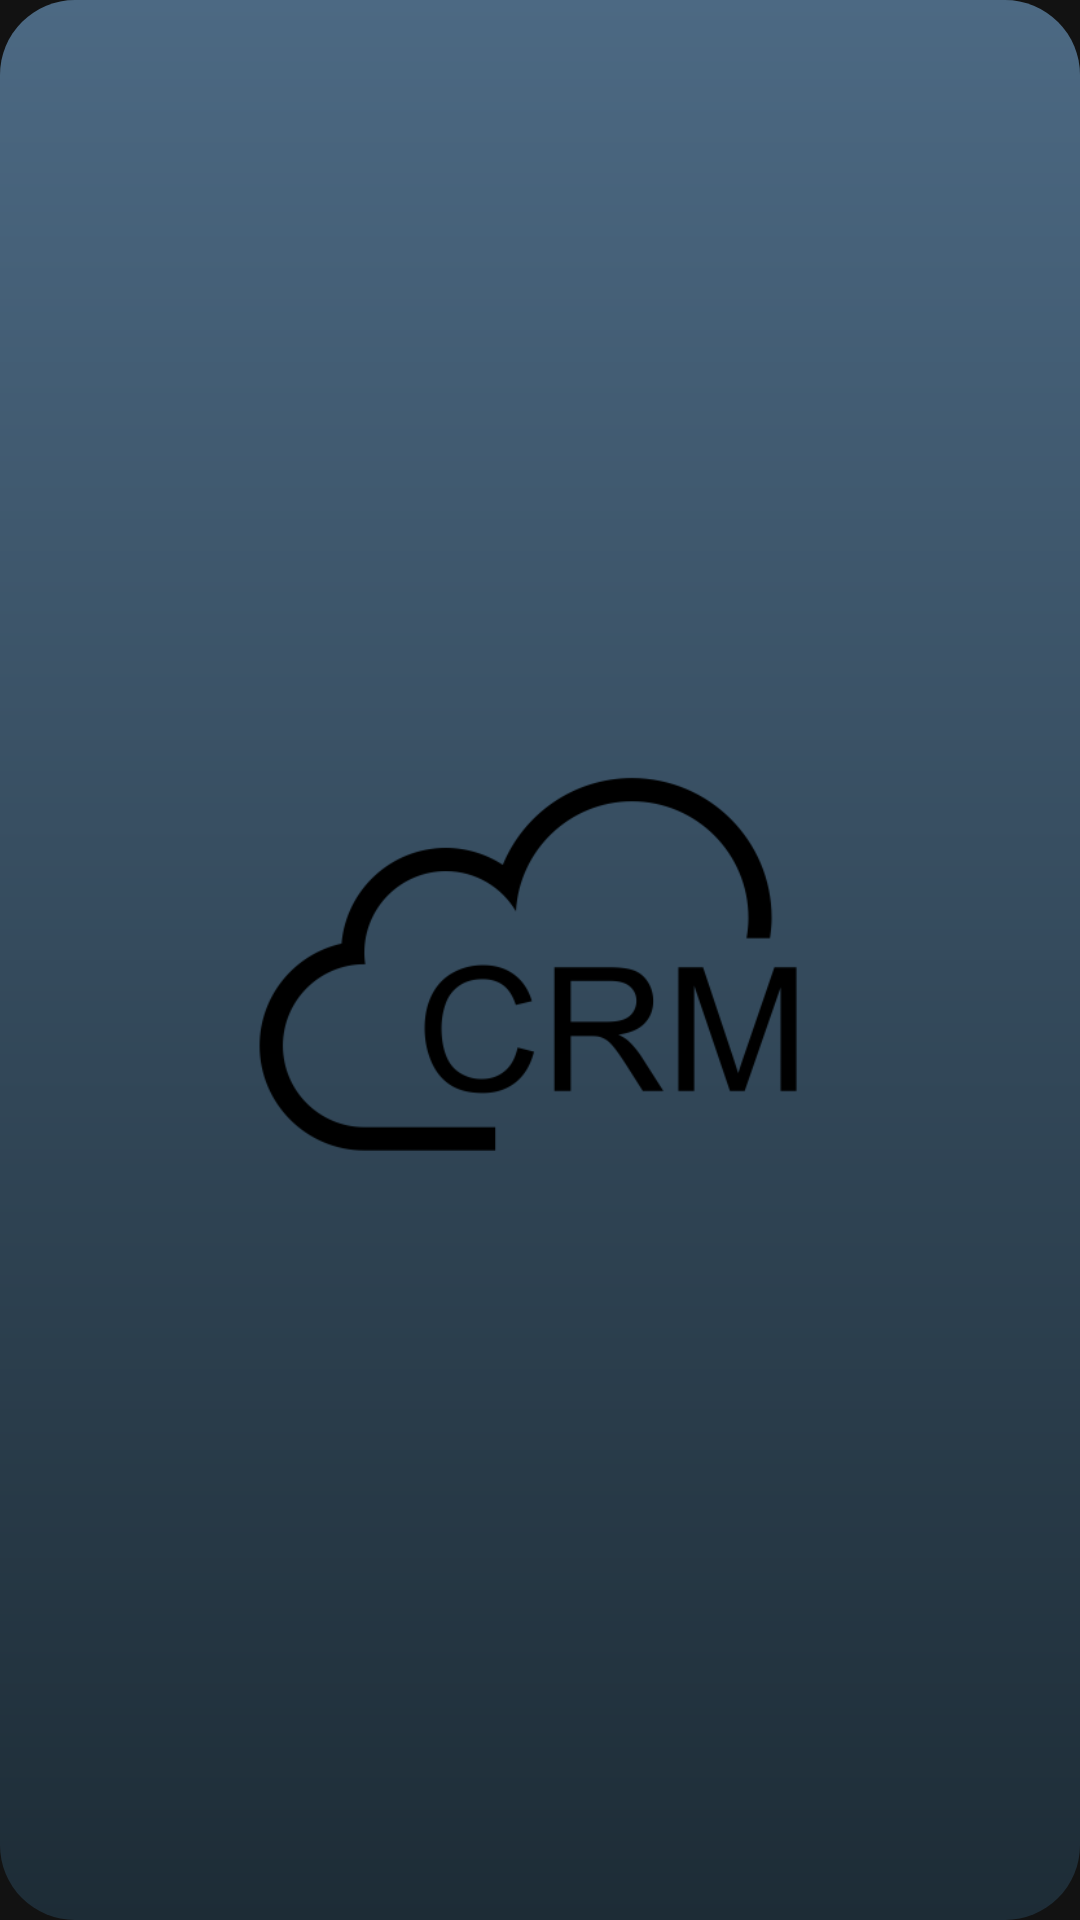

Layout XML and referenced resources for this Android screen:
<!-- AndroidManifest.xml: application theme Theme.CRM -->
<!-- res/layout/splash_screen.xml -->
<?xml version="1.0" encoding="utf-8"?>
<androidx.constraintlayout.widget.ConstraintLayout xmlns:android="http://schemas.android.com/apk/res/android"
    xmlns:app="http://schemas.android.com/apk/res-auto"
    xmlns:tools="http://schemas.android.com/tools"
    android:layout_width="match_parent"
    android:layout_height="match_parent"
    tools:context=".SplashScreen"
    android:background="@drawable/splash">


    <ImageView
        android:layout_width="235dp"
        android:layout_height="221dp"
        android:src="@drawable/icon1"
        app:layout_constraintBottom_toBottomOf="parent"
        app:layout_constraintEnd_toEndOf="parent"
        app:layout_constraintStart_toStartOf="parent"
        app:layout_constraintTop_toTopOf="parent" />


</androidx.constraintlayout.widget.ConstraintLayout>
<!-- resources referenced by this layout -->
<resources>
  <!-- drawable icon1: png bitmap (drawable, 12419 bytes) -->
  <!-- drawable splash (drawable) -->
  <?xml version="1.0" encoding="utf-8"?>
  <shape xmlns:android="http://schemas.android.com/apk/res/android">
  
      <gradient
          android:startColor="#4C6983"
          android:endColor="#1D2C36"
          android:angle="270"
          />
      <corners
  
          android:radius="25sp"/>
  
  
  </shape>
  <style name="Theme.CRM" parent="Theme.MaterialComponents.NoActionBar">
          
          <item name="colorPrimary">#587F9C</item>
          <item name="colorPrimaryVariant">@color/black</item>
          <item name="colorOnPrimary">@color/white</item>
          
          <item name="colorSecondary">@color/teal_200</item>
          <item name="colorSecondaryVariant">@color/teal_700</item>
          <item name="colorOnSecondary">@color/black</item>
          
          <item name="android:statusBarColor">?attr/colorPrimaryVariant</item>
          
      </style>
  <color name="black">#FF000000</color>
  <color name="white">#FFFFFFFF</color>
  <color name="teal_200">#FF03DAC5</color>
  <color name="teal_700">#FF018786</color>
</resources>
